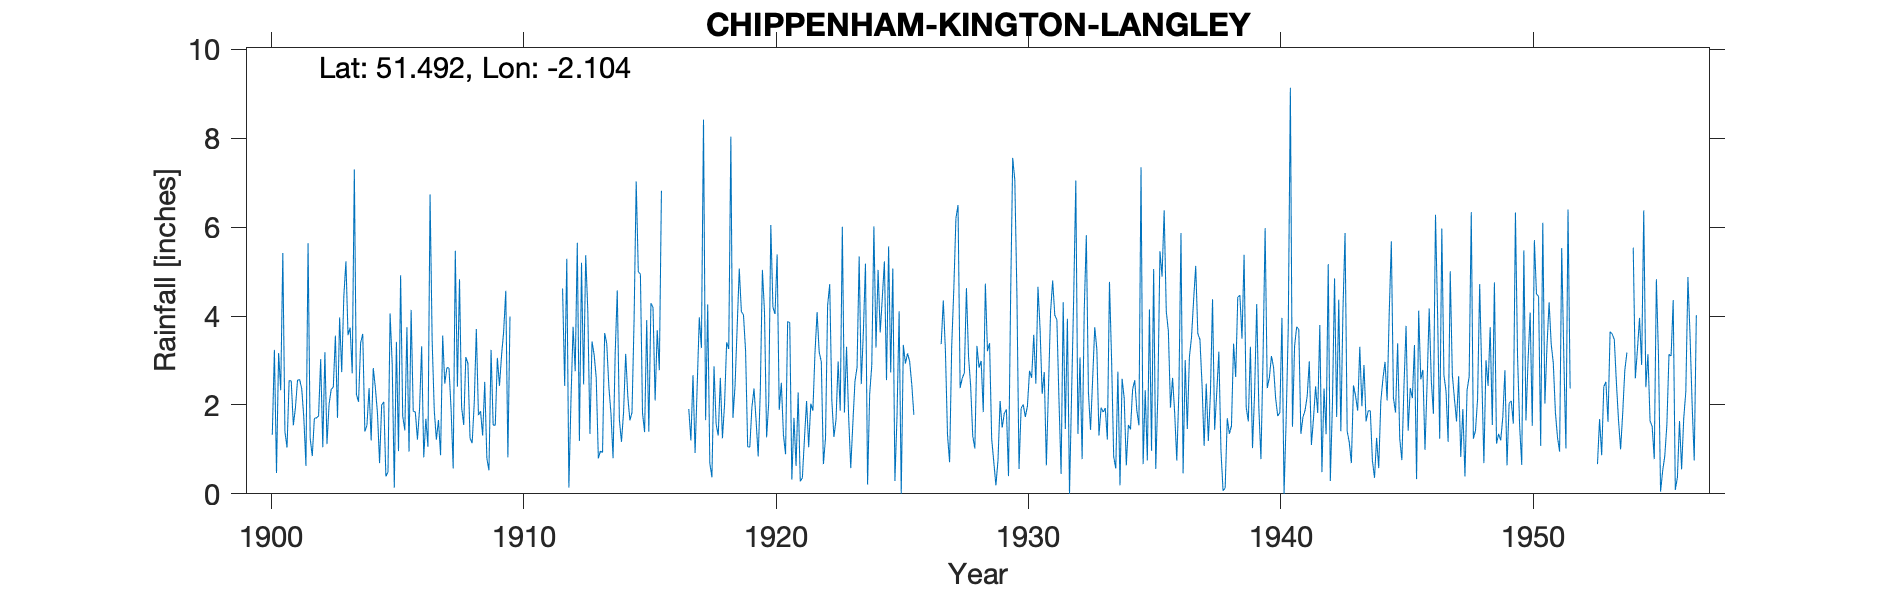

Values plotted in this chart, from the file beside it:
CHIPPENHAM-KINGTON-LANGLEY, , , , , , , , , , , , , , , , , , , , , , , 
Grid ref, ST929770, Long, -2.104, Lat, 51.49, Elevation, 252, ft, , , , , , , , , , , , , , , 
Station no, 1494, , , , , , , , , , , , , , , , , , , , , , 
, 1900, 1901, 1902, 1903, 1904, 1905, 1906, 1907, 1908, 1909, 1910, 1911, 1912, 1913, 1914, 1915, 1916, 1917, 1918, 1919, 1920, 1921, 1922
January, , 1.4, 1.25, 3.56, 3.4, 0.39, 4.14, 1.22, 1.95, 0.8, , , 4.62, 4.11, 0.8, 5, , 1.91, 2.87, 5.07, 4.08, 3.85, 3.18
February, , 1.04, 0.85, 1.71, 3.6, 0.49, 1.86, 1.66, 1.55, 0.53, , , 2.43, 1.35, 3.14, 4.94, , 1.2, 1.57, 4.1, 1.27, 0.32, 4.09
March, , 2.55, 1.7, 3.97, 1.4, 4.06, 1.84, 0.87, 3.08, 3.24, , , 5.29, 3.43, 4.58, 1.82, , 2.67, 1.31, 4.03, 2.05, 1.71, 3.19
April, , 2.54, 1.71, 2.74, 1.54, 2.92, 1.22, 3.56, 2.93, 1.55, , , 0.14, 3.13, 1.67, 1.39, , 0.92, 2.61, 3.22, 6.05, 0.63, 2.97
May, , 1.54, 1.75, 4.44, 2.38, 0.14, 1.91, 2.48, 1.25, 1.54, , , 2.12, 2.61, 1.17, 3.91, , 2.43, 1.25, 1.06, 4.2, 2.28, 0.67
June, , 1.94, 3.03, 5.23, 1.2, 3.42, 3.32, 2.84, 1.14, 3.06, , , 3.76, 0.8, 1.84, 1.4, , 3.97, 2.01, 1.05, 4.05, 0.28, 1.25
July, 1.33, 2.56, 1.05, 3.57, 2.83, 0.96, 0.82, 2.83, 2.03, 2.43, , , 2.76, 0.96, 3.15, 4.29, , 3.28, 3.41, 1.94, 5.39, 0.36, 4.24
August, 3.24, 2.57, 3.19, 3.74, 2.39, 4.92, 1.69, 1.9, 3.71, 3.12, , , 5.65, 0.93, 2.2, 4.19, , 8.42, 3.26, 2.37, 1.89, 1.25, 4.72
September, 0.47, 2.36, 1.12, 2.71, 1.81, 1.75, 1.06, 0.57, 1.77, 3.66, , , 1.19, 3.62, 1.65, 2.1, , 1.66, 8.04, 1.65, 2.5, 2.09, 2.11
October, 3.17, 1.7, 2.02, 7.3, 0.69, 1.43, 6.74, 5.47, 1.86, 4.57, , , 5.2, 3.38, 1.83, 3.68, , 4.26, 1.71, 0.84, 1.33, 1.05, 1.28
November, 2.33, 0.63, 2.35, 2.24, 2, 3.75, 3.44, 2.41, 1.31, 0.82, , , 2.46, 2.42, 3.92, 2.78, , 0.69, 2.44, 2.31, 0.89, 2.03, 1.67
December, 5.42, 5.64, 2.4, 2.07, 2.07, 0.95, 1.88, 4.83, 2.52, 3.99, , , 5.37, 1.81, 7.03, 6.82, , 0.37, 3.75, 5.04, 3.88, 1.87, 2.98
Total, , 26.47, 22.42, 43.28, 25.31, 25.18, 29.92, 30.64, 25.1, 29.31, , , 40.99, 28.55, 32.98, 42.32, , 31.78, 34.23, 32.68, 37.58, 17.72, 32.35
1916 - all values estimated, , , , , , , , , , , , , , , , , , , , , , , 
1926 - all values estimated, , , , , , , , , , , , , , , , , , , , , , , 
1940 Aug. Dash interpreted as a zero, , , , , , , , , , , , , , , , , , , , , , , 
1954 Apr, May estimated, , , , , , , , , , , , , , , , , , , , , , , 
